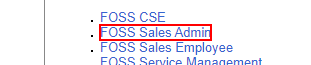
Task: test developing crm process
Workflow: InitAllApplications

Step 1: click on the link in window 'Select a business role: - [SAP]' (chrome.exe)

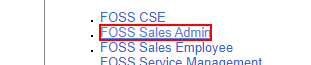
Step 2: find the link
